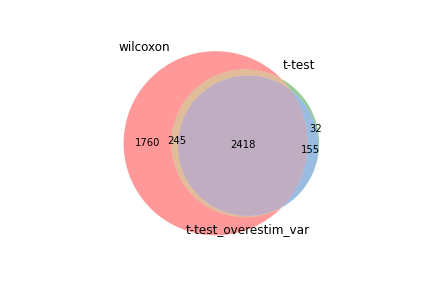

The table this chart was drawn from, first rows:
wilcoxon, t-test, t-test_overestim_var
Npm1, Npm1, Npm1
Hsp90ab1, Rps27a, Rpl5
Hspd1, Rpl5, Rps27a
Rpl5, Hspe1, Hspe1
Hspe1, Hspa9, Hspd1
Rps27a, Rpl15, Hspa9
Rpl15, Hspd1, C1qbp
Cct6a, Rps9, Hsp90ab1
Eif5a, Rpl14, Rpl15
Cct8, C1qbp, Cct6a
Hsp90aa1, Rpl13, Rps9
Rps18, Rpl36, Rpl13
Eef1g, Cct6a, Rpl14
Rpl13, Hsp90ab1, Ncl
Rpl14, Rpl27a, Rpl36
Rpl8, Ppp1r14b, Ppp1r14b
C1qbp, Rpl6, Cct8
Ncl, Cct8, Rpl27a
Eif4a1, Rpl26, Cdc20
Rpl11, Ncl, Rpl6
Rpl6, Rpl8, Rpl26
Hspa9, Cdc20, Eef1g
Ran, Eef1g, Rpl8
Ppp1r14b, Rps23, Fabp5
Rpl36, Rps25, Prmt1
Rpl31, Rps18, Rps25
Rps9, Eef1b2, Mrto4
Cct3, Prmt1, Rps23
Rpl26, Fabp5, Rps18
Rpl7, Rpl23a, Eef1b2
Rps25, Rps15, Rangrf
Rps8, Mrto4, Rpl23a
Eef1b2, Rpl11, Rpl11
Rpl3, Rpl9, Rps14
Rps23, Rps14, Rps15
Rps15, Rangrf, Tomm40
Fabp5, Tomm40, Cct3
Pgam1, Rpl35a, Rpl9
Rpl23a, Rps12, Rpl35a
Rps3a1, Rpl3, Rps12
Rpl27a, Rplp1, Fbl
Atp5g1, Cct3, Rplp1
Pa2g4, Fbl, Pa2g4
Rpl9, Rpl7, Eif4a1
Prmt1, Rpl4, Rpl3
Rpl4, Rpl23, Rpl18
Set, Rpl18, Hsp90aa1
Rps6, Pa2g4, Mybbp1a
Cct5, Eif4a1, Rpl23
Hnrnpa1, Rps3a1, Rpl7
Rpl12, Mybbp1a, Galk1
Cdc20, Galk1, Rps3a1
Ranbp1, Hsp90aa1, Rpl4
Rack1, Eif5a, Eif5a
Rpl7a, Pgam1, Pgam1
Ddx39, Hspa4, Hspa4
Rps14, Rps6, Atp5g1
Rplp1, Atp5g1, Ppid
Fbl, Ppid, Hmmr
Tpi1, Hmmr, Rps6
... 4,363 more rows
